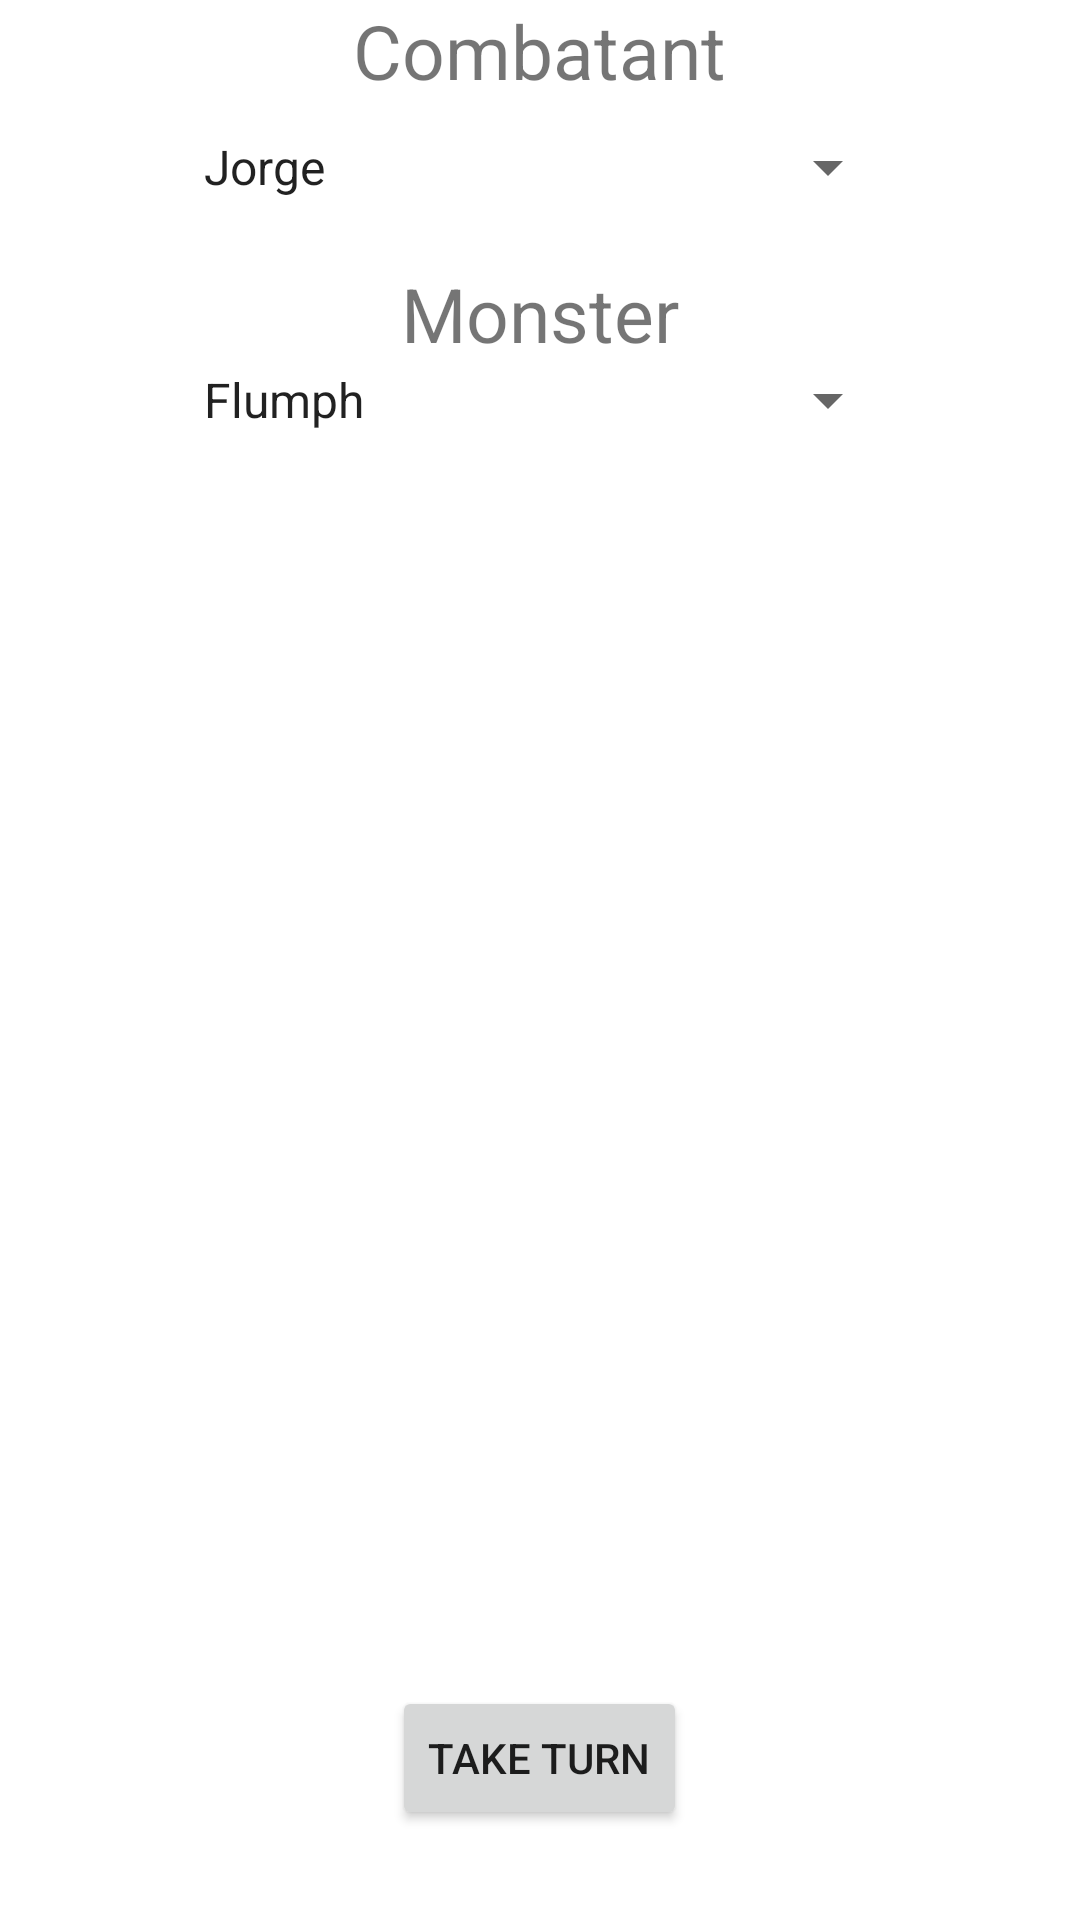

This screen was rendered from an Android layout file. Write that file and the resources it references.
<!-- AndroidManifest.xml: application theme Theme.GameMasterUtility -->
<!-- res/layout/activity_battle_simulator.xml -->
<?xml version="1.0" encoding="utf-8"?>

<RelativeLayout
    xmlns:android="http://schemas.android.com/apk/res/android"
    xmlns:app="http://schemas.android.com/apk/res-auto"
    xmlns:tools="http://schemas.android.com/tools"
    android:layout_width="match_parent"
    android:layout_height="match_parent"
    tools:context=".BattleSimulatorActivity">

    <TextView
        android:id="@+id/combatantTitle"
        android:layout_width="wrap_content"
        android:layout_height="wrap_content"
        android:layout_centerHorizontal="true"
        android:text="Combatant"
        android:textSize="25sp"
        />

    <Spinner
        android:id="@+id/combatantSpinner"
        android:layout_width="240dp"
        android:layout_height="wrap_content"
        android:layout_below="@+id/combatantTitle"
        android:layout_centerHorizontal="true"
        android:layout_marginTop="10dp"
        android:entries="@array/battlesimcharacterspinnerDEMO"
        android:spinnerMode="dialog" />

    <TextView
        android:id="@+id/monsterTitle"
        android:layout_width="wrap_content"
        android:layout_height="wrap_content"
        android:layout_below="@id/combatantSpinner"
        android:layout_centerHorizontal="true"
        android:layout_marginTop="20dp"
        android:text="Monster"
        android:textSize="25sp" />

    <Spinner
        android:id="@+id/monsterSpinner"
        android:layout_width="240dp"
        android:layout_height="wrap_content"
        android:layout_below="@+id/monsterTitle"
        android:layout_centerHorizontal="true"
        android:entries="@array/battlesimmonsterspinner"
        android:spinnerMode="dialog" />

    <TextView
        android:id="@+id/resultText"
        android:layout_width="match_parent"
        android:layout_height="wrap_content"
        android:layout_below="@+id/monsterSpinner"
        android:layout_alignBottom="@+id/takeTurnButton"
        android:layout_centerHorizontal="true"
        android:layout_marginBottom="50dp"
        android:gravity="bottom"
        android:scrollbarAlwaysDrawVerticalTrack="true"
        android:textSize="15sp" />

    <Button
        android:id="@+id/takeTurnButton"
        android:layout_width="wrap_content"
        android:layout_height="wrap_content"
        android:layout_alignParentBottom="true"
        android:layout_centerHorizontal="true"
        android:layout_marginBottom="30dp"
        android:onClick="takeTurn"
        android:text="TAKE TURN" />
</RelativeLayout>
<!-- resources referenced by this layout -->
<resources>
  <string-array name="battlesimcharacterspinnerDEMO">
          <item>Jorge</item>
          <item>Drax</item>
          <item>Rem</item>
      </string-array>
  <string-array name="battlesimmonsterspinner">
          <item>Flumph</item>
          <item>Goblin</item>
          <item>Owlbear</item>
          <item>Ogre</item>
          <item>Beholder</item>
      </string-array>
  <style name="Theme.GameMasterUtility" parent="Theme.MaterialComponents.DayNight.DarkActionBar">
          
          <item name="colorPrimary">@color/purple_500</item>
          <item name="colorPrimaryVariant">@color/purple_700</item>
          <item name="colorOnPrimary">@color/white</item>
          
          <item name="colorSecondary">@color/teal_200</item>
          <item name="colorSecondaryVariant">@color/teal_700</item>
          <item name="colorOnSecondary">@color/black</item>
          
          <item name="android:statusBarColor" tools:targetApi="l">?attr/colorPrimaryVariant</item>
          
      </style>
  <!-- not gathered from this repository: default colours our renderer supplied (Android Studio template values) -->
  <color name="purple_500">#FF6200EE</color>
  <color name="purple_700">#FF3700B3</color>
  <color name="teal_200">#FF03DAC5</color>
  <color name="teal_700">#FF018786</color>
  <color name="black">#FF000000</color>
  <color name="white">#FFFFFFFF</color>
</resources>
